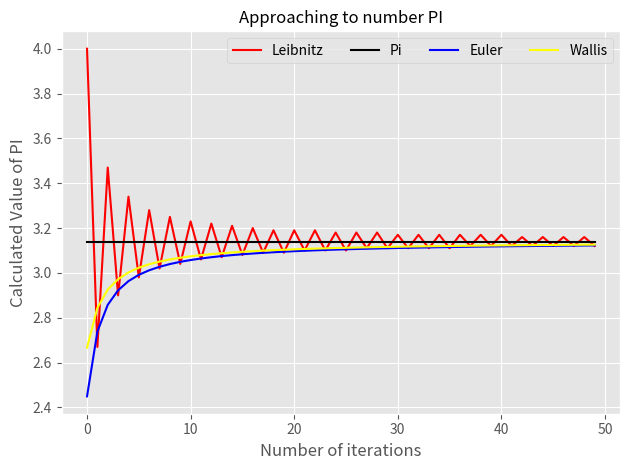

The matplotlib source for this figure:
def leibnitz(n):
    L=[]
    X=[]
    Z=[]
    s=0
    pi = 0.0
    sign = -1

    for i in range(1,n+1):
        s = s + 1.0*(-1)**(i+1)*4/(2*i-1)
        X.append(i)
        L.append(round(s,2))
        Z.append(3.14)
    return X, L, Z

import math

def euler(n):
    pi = 0.0
    E = []

    for i in range(1, n + 1):
        pi += 1.0 / (i * i)
        E.append(math.sqrt(6 * pi))

    return E

def wallis(n):
    pi = 1.0
    W = []

    for i in range(1, n + 1):
        pi *= (2.0 * i) / (2.0 * i - 1) * (2.0 * i) / (2.0 * i + 1)
        W.append(pi * 2)

    return W

rep = 50
X, L, Z = leibnitz(rep)
E = euler(rep)
W = wallis(rep)

import matplotlib.pyplot as plt
plt.style.use('ggplot')
fig,ax = plt.subplots()
ax.plot(L, c='red', label="Leibnitz")
ax.plot(Z, c='black', label="Pi")
ax.plot(E, c='blue', label="Euler")
ax.plot(W, c='yellow', label="Wallis")
ax.set_title("Approaching to number PI", fontsize=12, c='black')
ax.set_xlabel("Number of iterations", fontsize=12 )
ax.set_ylabel("Calculated Value of PI", fontsize=12)
ax.legend(bbox_to_anchor=(1,1), ncol=4)
plt.tight_layout()
plt.show()
